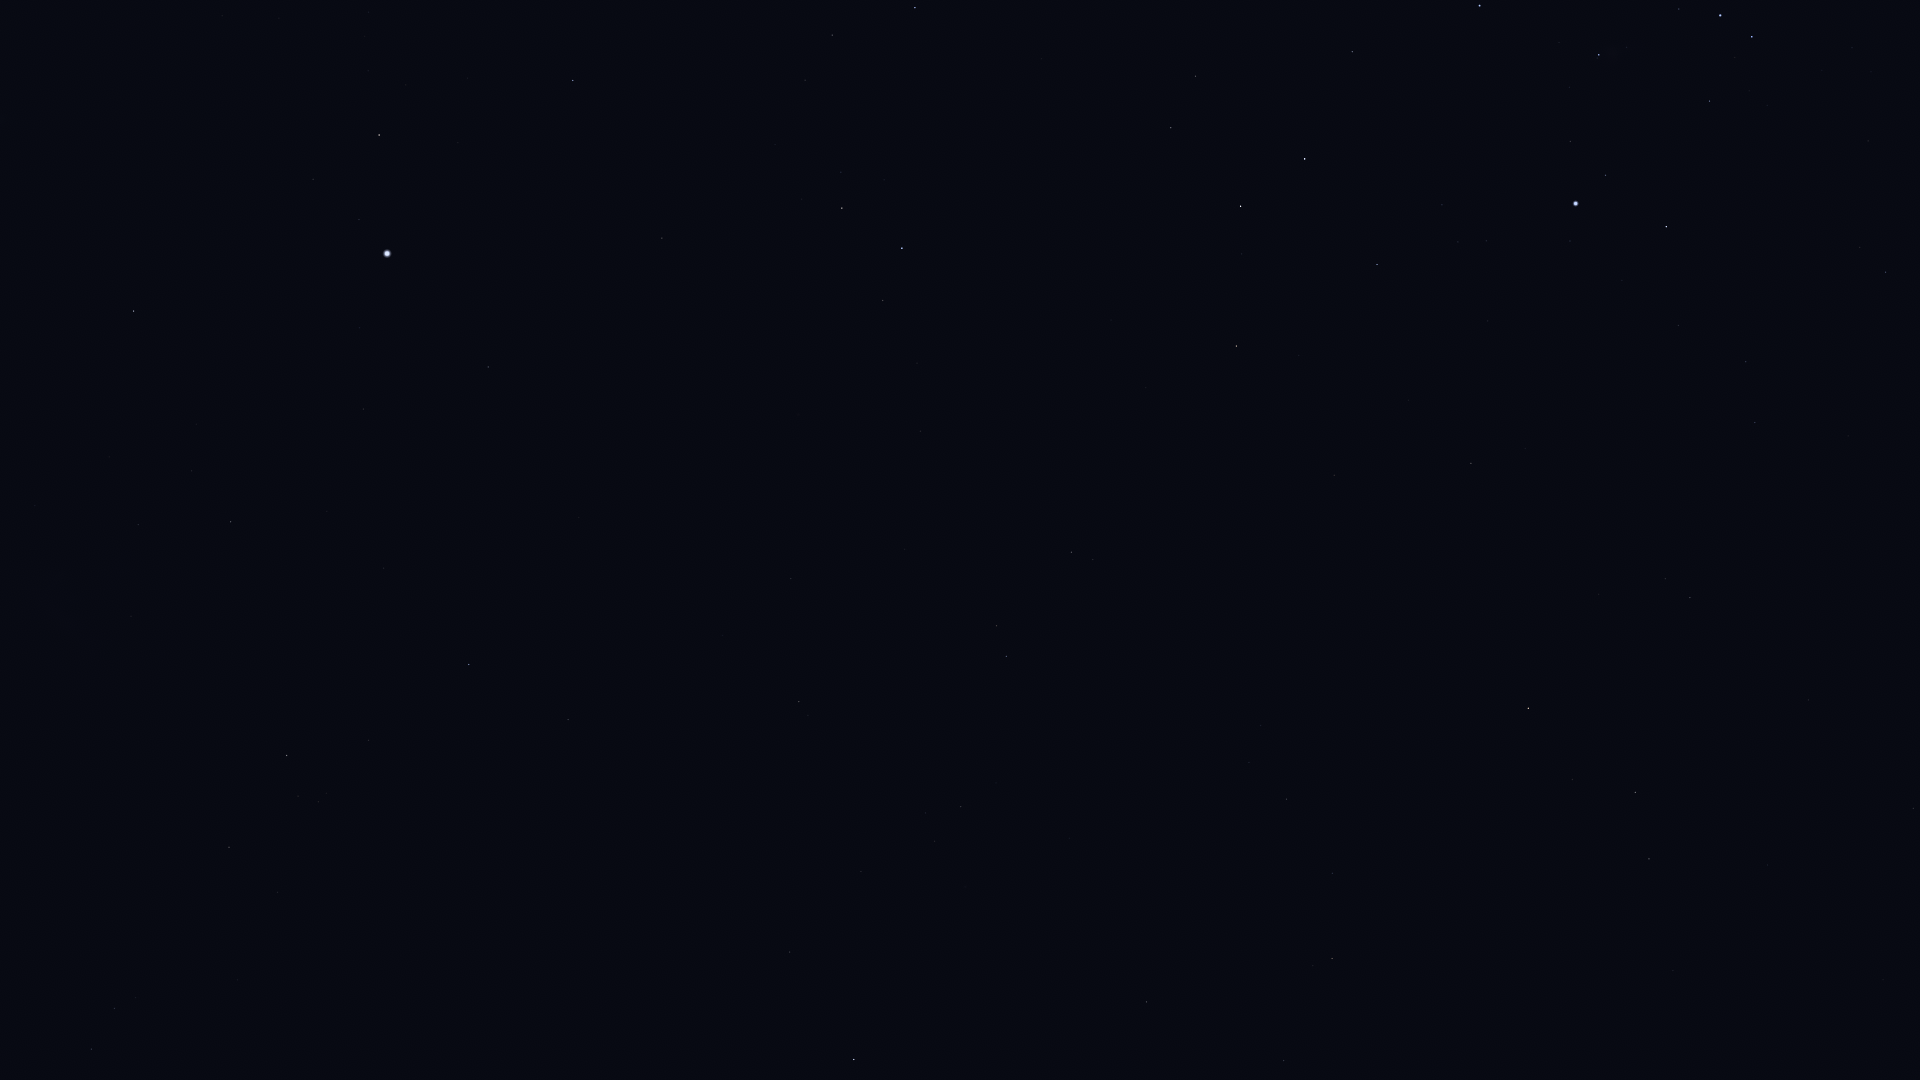

The file beside this chart, header and first rows:
Star_ID, Name, X, Y
11001, HIP 11001, 91, 1049
12394, HIP 12394, 114, 1008
13847, Acamar, 854, 1060
13993, Ayeyarwady, 1357, 1076
14146, HIP 14146, 1284, 1061
14240, HIP 14240, 354, 982
14879, Dalim, 1146, 1002
15197, Zibal, 1673, 971
15510, HIP 15510, 790, 952
15578, Intan, 1027, 953
16537, Ran, 1649, 859
16611, HIP 16611, 1332, 873
17096, Tupi, 540, 863
17378, Rana, 1635, 793
17440, HIP 17440, 229, 847
17651, HIP 17651, 1287, 799
17797, HIP 17797, 925, 813
17874, HIP 17874, 961, 807
18543, Zaurak, 1528, 708
18597, HIP 18597, 318, 802
19587, Beid, 1690, 598
19747, HIP 19747, 799, 702
19780, HIP 19780, 287, 756
19849, Keid, 1665, 579
19893, HIP 19893, 568, 720
19921, HIP 19921, 369, 740
21248, Beemim, 997, 626
21060, HIP 21060, 723, 636
21281, HIP 21281, 469, 665
21393, Theemin, 1071, 552
21444, HIP 21444, 1755, 423
21594, Sceptrum, 1471, 463
21770, HIP 21770, 791, 579
21861, HIP 21861, 905, 549
21949, HIP 21949, 51, 714
22109, HIP 22109, 1746, 362
22491, Mouhoun, 1207, 443
22701, HIP 22701, 1678, 326
22730, HIP 22730, 1889, 278
23685, HIP 23685, 1236, 346
23875, Cursa, 1666, 227
24244, HIP 24244, 1486, 241
24305, HIP 24305, 1377, 265
24327, HIP 24327, 1458, 242
24436, Rigel, 1576, 204
24845, HIP 24845, 1442, 205
24873, HIP 24873, 1463, 197
25606, Nihal, 1241, 206
25859, HIP 25859, 883, 301
25930, Mintaka, 1752, 37
25985, Arneb, 1305, 159
26069, HIP 26069, 231, 522
26241, Hatysa, 1599, 55
26311, Alnilam, 1720, 16
26634, Phact, 902, 248
27100, HIP 27100, 138, 525
27288, HIP 27288, 1352, 52
27321, HIP 27321, 488, 367
27366, Saiph, 1480, 6
27530, HIP 27530, 363, 409
... 14 more rows
